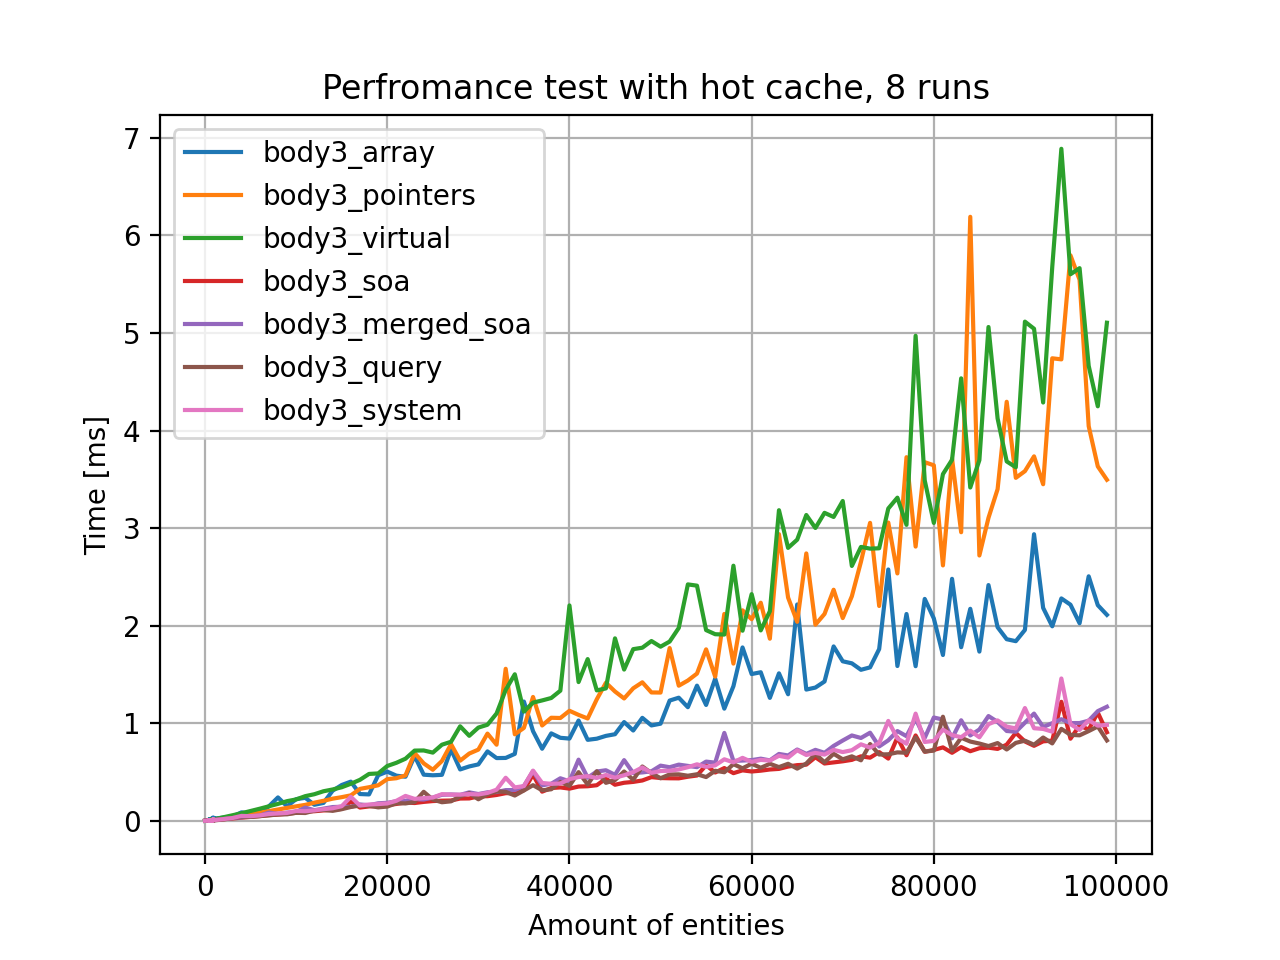

Source data for this figure (header and first rows):
count; body1_array; body2_array; body3_array; body1_pointers; body2_pointers; body3_pointers; body1_virtual; body2_virtual; body3_virtual; body3_soa; body3_merged_soa; body1_query; body2_query; body3_query; body1_system; body2_system; body3_system; Sun Dec 15 00:58:47 2024
1; 0.0003; 0.0003; 0.0002; 0.0001; 0; 0.0001; 0.0001; 0.0001; 0.0001; 0.0001; 0.0001; 0.0004; 0.0002; 0.0003; 0.0001; 0.0002; 0.0001; 
11; 0.0003; 0.0006; 0.0004; 0.0002; 0.0002; 0.0002; 0.0002; 0.0002; 0.0002; 0.0001; 0.0002; 0.0004; 0.0003; 0.0004; 0.0002; 0.0003; 0.0003; 
21; 0.0004; 0.0004; 0.0005; 0.0001; 0.0002; 0.0002; 0.0003; 0.0003; 0.0004; 0.0003; 0.0003; 0.0005; 0.0004; 0.0006; 0.0002; 0.0003; 0.0008; 
31; 0.0006; 0.0007; 0.0006; 0.0002; 0.0004; 0.0005; 0.0004; 0.0006; 0.0007; 0.0006; 0.0005; 0.0006; 0.0005; 0.0006; 0.0006; 0.0005; 0.0006; 
41; 0.0009; 0.0007; 0.0009; 0.0004; 0.0004; 0.0004; 0.0006; 0.0005; 0.0007; 0.0005; 0.0004; 0.0004; 0.0004; 0.0006; 0.0003; 0.0005; 0.0005; 
51; 0.0006; 0.0006; 0.001; 0.0003; 0.0004; 0.0005; 0.0008; 0.0008; 0.0008; 0.0006; 0.0007; 0.0003; 0.0004; 0.0005; 0.0002; 0.0004; 0.0011; 
61; 0.0006; 0.0008; 0.001; 0.0006; 0.0005; 0.0006; 0.0008; 0.0014; 0.0015; 0.0006; 0.0007; 0.0004; 0.0003; 0.0004; 0.0004; 0.0005; 0.0008; 
71; 0.0007; 0.0007; 0.0013; 0.0004; 0.0005; 0.0006; 0.0009; 0.0009; 0.0013; 0.0007; 0.0007; 0.0003; 0.0007; 0.0008; 0.0005; 0.0007; 0.0009; 
81; 0.0014; 0.0014; 0.0038; 0.0005; 0.0007; 0.0011; 0.0009; 0.0013; 0.0017; 0.001; 0.0009; 0.0006; 0.0005; 0.0007; 0.0004; 0.0006; 0.0008; 
91; 0.001; 0.0011; 0.0063; 0.0008; 0.001; 0.0008; 0.0011; 0.0011; 0.0014; 0.0008; 0.0013; 0.0005; 0.0005; 0.0006; 0.0007; 0.0011; 0.0009; 
101; 0.0009; 0.0012; 0.0014; 0.0005; 0.0008; 0.0009; 0.0011; 0.0012; 0.0016; 0.0009; 0.001; 0.0007; 0.0005; 0.0008; 0.0004; 0.0006; 0.0008; 
111; 0.0008; 0.003; 0.0014; 0.0005; 0.0008; 0.001; 0.0013; 0.0014; 0.0018; 0.001; 0.001; 0.0005; 0.0006; 0.0006; 0.0006; 0.0009; 0.0011; 
121; 0.001; 0.0013; 0.0018; 0.001; 0.0008; 0.001; 0.0013; 0.0014; 0.0019; 0.001; 0.001; 0.0007; 0.0009; 0.0009; 0.0007; 0.0012; 0.0018; 
131; 0.0033; 0.002; 0.0046; 0.0006; 0.0009; 0.0011; 0.0014; 0.0021; 0.0025; 0.0013; 0.0012; 0.0007; 0.0006; 0.0007; 0.0007; 0.0014; 0.0011; 
141; 0.0014; 0.0012; 0.003; 0.0011; 0.0009; 0.0011; 0.0016; 0.0017; 0.0022; 0.0012; 0.0014; 0.0007; 0.0006; 0.0008; 0.0008; 0.0009; 0.0013; 
151; 0.0014; 0.0013; 0.0047; 0.0007; 0.001; 0.0012; 0.0017; 0.0017; 0.0023; 0.0013; 0.0016; 0.0005; 0.0006; 0.0011; 0.0005; 0.001; 0.0013; 
161; 0.0012; 0.0013; 0.0047; 0.0007; 0.0012; 0.0012; 0.0018; 0.0019; 0.0024; 0.0014; 0.0013; 0.0007; 0.0011; 0.0011; 0.0007; 0.001; 0.0014; 
171; 0.0013; 0.0037; 0.0019; 0.0012; 0.0012; 0.0025; 0.0034; 0.0034; 0.0038; 0.0024; 0.0014; 0.0008; 0.0012; 0.0012; 0.0006; 0.0011; 0.0017; 
181; 0.0022; 0.0019; 0.0027; 0.0008; 0.0013; 0.0014; 0.002; 0.0021; 0.0024; 0.0015; 0.0019; 0.0007; 0.0006; 0.0012; 0.0006; 0.0014; 0.0014; 
191; 0.002; 0.0044; 0.0025; 0.0008; 0.0012; 0.0014; 0.0021; 0.0021; 0.0027; 0.0016; 0.0017; 0.0007; 0.0012; 0.0011; 0.0005; 0.0019; 0.0025; 
201; 0.0012; 0.0017; 0.0022; 0.0009; 0.0013; 0.0016; 0.0021; 0.0023; 0.0029; 0.0017; 0.0015; 0.0006; 0.0007; 0.0012; 0.0004; 0.0012; 0.0023; 
211; 0.0014; 0.0039; 0.0027; 0.0009; 0.0014; 0.0017; 0.0023; 0.0024; 0.0031; 0.0018; 0.0016; 0.001; 0.0009; 0.0017; 0.0009; 0.0019; 0.0034; 
221; 0.0024; 0.002; 0.0075; 0.0009; 0.0015; 0.0081; 0.0044; 0.0029; 0.003; 0.0018; 0.0019; 0.0008; 0.0008; 0.0011; 0.0005; 0.0011; 0.003; 
231; 0.0018; 0.0031; 0.0069; 0.001; 0.0015; 0.0018; 0.0024; 0.0026; 0.0033; 0.002; 0.0019; 0.0007; 0.0008; 0.0012; 0.0005; 0.0014; 0.0018; 
241; 0.0031; 0.0021; 0.0072; 0.0012; 0.0016; 0.0019; 0.0025; 0.0027; 0.0035; 0.002; 0.0018; 0.0008; 0.0009; 0.0012; 0.0005; 0.0012; 0.0019; 
251; 0.0016; 0.0021; 0.0062; 0.0011; 0.0017; 0.002; 0.0025; 0.0028; 0.004; 0.0021; 0.0019; 0.0007; 0.0008; 0.0017; 0.0005; 0.0022; 0.002; 
261; 0.0027; 0.0024; 0.0071; 0.0011; 0.0017; 0.0039; 0.0039; 0.0046; 0.0056; 0.0035; 0.0037; 0.001; 0.001; 0.0019; 0.0008; 0.0014; 0.0021; 
271; 0.0036; 0.0021; 0.006; 0.0012; 0.0018; 0.0022; 0.0028; 0.0031; 0.0042; 0.0023; 0.0022; 0.0008; 0.0008; 0.0012; 0.0006; 0.0013; 0.0021; 
281; 0.0033; 0.0023; 0.0066; 0.0012; 0.0019; 0.0022; 0.003; 0.0031; 0.0039; 0.0023; 0.0021; 0.0009; 0.0009; 0.0013; 0.0005; 0.0014; 0.0022; 
291; 0.0037; 0.0061; 0.0037; 0.0013; 0.0019; 0.0041; 0.0033; 0.0037; 0.0044; 0.0024; 0.0022; 0.0007; 0.0009; 0.0023; 0.0009; 0.0017; 0.0023; 
301; 0.0059; 0.006; 0.0066; 0.0019; 0.0031; 0.0024; 0.0038; 0.0037; 0.0073; 0.0039; 0.0041; 0.0019; 0.0013; 0.0017; 0.0007; 0.0016; 0.0024; 
311; 0.0052; 0.0028; 0.0085; 0.0013; 0.0021; 0.0038; 0.0034; 0.0035; 0.0042; 0.0026; 0.0025; 0.0007; 0.0012; 0.0015; 0.0007; 0.0016; 0.0024; 
321; 0.0036; 0.0053; 0.0073; 0.0013; 0.0024; 0.0025; 0.0034; 0.0036; 0.0043; 0.0027; 0.0024; 0.0009; 0.001; 0.0014; 0.0008; 0.0023; 0.0023; 
331; 0.0033; 0.0028; 0.0062; 0.0014; 0.0022; 0.0026; 0.0034; 0.0037; 0.0045; 0.0027; 0.0026; 0.0011; 0.0011; 0.0023; 0.0008; 0.0017; 0.0026; 
341; 0.0036; 0.0053; 0.0098; 0.0014; 0.0023; 0.0027; 0.0056; 0.0038; 0.0044; 0.0028; 0.0061; 0.0011; 0.0015; 0.0016; 0.0007; 0.0018; 0.0026; 
351; 0.0046; 0.0029; 0.0082; 0.0014; 0.0025; 0.0028; 0.0036; 0.0039; 0.0046; 0.0029; 0.0025; 0.001; 0.0011; 0.0015; 0.0007; 0.0017; 0.0027; 
361; 0.0032; 0.0063; 0.0051; 0.0015; 0.0024; 0.0028; 0.0039; 0.0041; 0.0049; 0.0029; 0.0025; 0.0009; 0.001; 0.0016; 0.0008; 0.0018; 0.0028; 
371; 0.0042; 0.007; 0.0084; 0.0015; 0.0025; 0.0055; 0.0073; 0.0072; 0.0053; 0.003; 0.0039; 0.0014; 0.0017; 0.0025; 0.0013; 0.002; 0.0031; 
381; 0.0029; 0.0092; 0.0061; 0.0016; 0.0025; 0.003; 0.0039; 0.0043; 0.0055; 0.0031; 0.0028; 0.0012; 0.0012; 0.0027; 0.001; 0.002; 0.0026; 
391; 0.0061; 0.0031; 0.0098; 0.0019; 0.0028; 0.0031; 0.0044; 0.0044; 0.0056; 0.0031; 0.0028; 0.001; 0.0013; 0.0027; 0.0009; 0.0033; 0.003; 
401; 0.0047; 0.006; 0.0043; 0.0016; 0.0026; 0.0032; 0.0041; 0.0044; 0.0055; 0.0033; 0.0028; 0.0016; 0.0018; 0.0022; 0.0009; 0.002; 0.005; 
411; 0.0037; 0.0107; 0.0094; 0.003; 0.0027; 0.006; 0.0073; 0.0046; 0.0055; 0.0055; 0.003; 0.0013; 0.0013; 0.0017; 0.0009; 0.0032; 0.0034; 
421; 0.0046; 0.0064; 0.0085; 0.0017; 0.0028; 0.0033; 0.0048; 0.0047; 0.0061; 0.0034; 0.0031; 0.001; 0.0016; 0.0024; 0.0009; 0.002; 0.003; 
431; 0.0039; 0.0065; 0.0061; 0.0018; 0.0028; 0.0034; 0.0046; 0.0048; 0.0059; 0.0035; 0.0029; 0.0012; 0.0014; 0.0025; 0.001; 0.0037; 0.0032; 
441; 0.0055; 0.0079; 0.0127; 0.0031; 0.0029; 0.0067; 0.0045; 0.0085; 0.0103; 0.0058; 0.0059; 0.0015; 0.0013; 0.0028; 0.0017; 0.0024; 0.0053; 
451; 0.0076; 0.0071; 0.0129; 0.0018; 0.003; 0.0036; 0.0046; 0.0051; 0.0061; 0.0036; 0.0033; 0.0011; 0.0014; 0.0019; 0.0008; 0.0022; 0.0031; 
461; 0.0043; 0.0041; 0.0053; 0.0019; 0.003; 0.0041; 0.0051; 0.0052; 0.0067; 0.0037; 0.0032; 0.001; 0.0015; 0.0022; 0.0008; 0.0039; 0.0034; 
471; 0.0055; 0.0081; 0.0076; 0.0019; 0.003; 0.0038; 0.0052; 0.0052; 0.0064; 0.0038; 0.0033; 0.0017; 0.0022; 0.0023; 0.0015; 0.0024; 0.0049; 
481; 0.0069; 0.0039; 0.0062; 0.0019; 0.005; 0.0074; 0.005; 0.0054; 0.0064; 0.0041; 0.0035; 0.0013; 0.0014; 0.002; 0.0011; 0.0041; 0.0035; 
491; 0.0058; 0.0047; 0.0065; 0.002; 0.0032; 0.004; 0.0051; 0.0055; 0.0067; 0.004; 0.0034; 0.0012; 0.0015; 0.002; 0.0009; 0.0024; 0.0034; 
501; 0.005; 0.0068; 0.0066; 0.0035; 0.0032; 0.004; 0.0055; 0.0056; 0.0068; 0.004; 0.0035; 0.0011; 0.0013; 0.0033; 0.0011; 0.0025; 0.0061; 
511; 0.0077; 0.0123; 0.0166; 0.0035; 0.005; 0.0041; 0.0054; 0.0057; 0.0068; 0.007; 0.0045; 0.0012; 0.0017; 0.0024; 0.0009; 0.0024; 0.0042; 
521; 0.0053; 0.0122; 0.0156; 0.0038; 0.0053; 0.0084; 0.0054; 0.0057; 0.0076; 0.0042; 0.0037; 0.0012; 0.0014; 0.0021; 0.001; 0.0025; 0.0041; 
531; 0.0051; 0.0069; 0.0114; 0.0025; 0.0037; 0.0042; 0.0055; 0.0059; 0.0069; 0.0043; 0.0036; 0.0018; 0.0018; 0.0032; 0.0011; 0.0026; 0.0072; 
541; 0.0047; 0.0122; 0.0154; 0.0124; 0.0055; 0.0044; 0.0083; 0.0099; 0.0073; 0.0043; 0.0076; 0.0014; 0.0016; 0.0025; 0.0009; 0.0025; 0.004; 
551; 0.007; 0.0086; 0.0133; 0.0022; 0.0036; 0.0045; 0.0056; 0.0061; 0.0077; 0.0045; 0.004; 0.0014; 0.0017; 0.0025; 0.0009; 0.0026; 0.004; 
561; 0.0063; 0.0098; 0.0119; 0.0023; 0.0037; 0.0044; 0.0058; 0.0063; 0.0077; 0.0045; 0.0038; 0.0016; 0.0016; 0.0036; 0.0015; 0.0038; 0.0068; 
571; 0.0063; 0.0044; 0.0183; 0.0038; 0.006; 0.0092; 0.01; 0.0109; 0.0077; 0.0072; 0.0041; 0.0014; 0.0021; 0.0024; 0.002; 0.0028; 0.0039; 
581; 0.0072; 0.0045; 0.0134; 0.003; 0.004; 0.0048; 0.0064; 0.0065; 0.0132; 0.0047; 0.0041; 0.0015; 0.0018; 0.0024; 0.001; 0.0027; 0.0042; 
591; 0.0069; 0.0069; 0.0143; 0.0024; 0.0042; 0.0049; 0.0062; 0.0068; 0.0122; 0.0048; 0.004; 0.0014; 0.0019; 0.0028; 0.001; 0.0028; 0.0044; 
... 139 more rows
